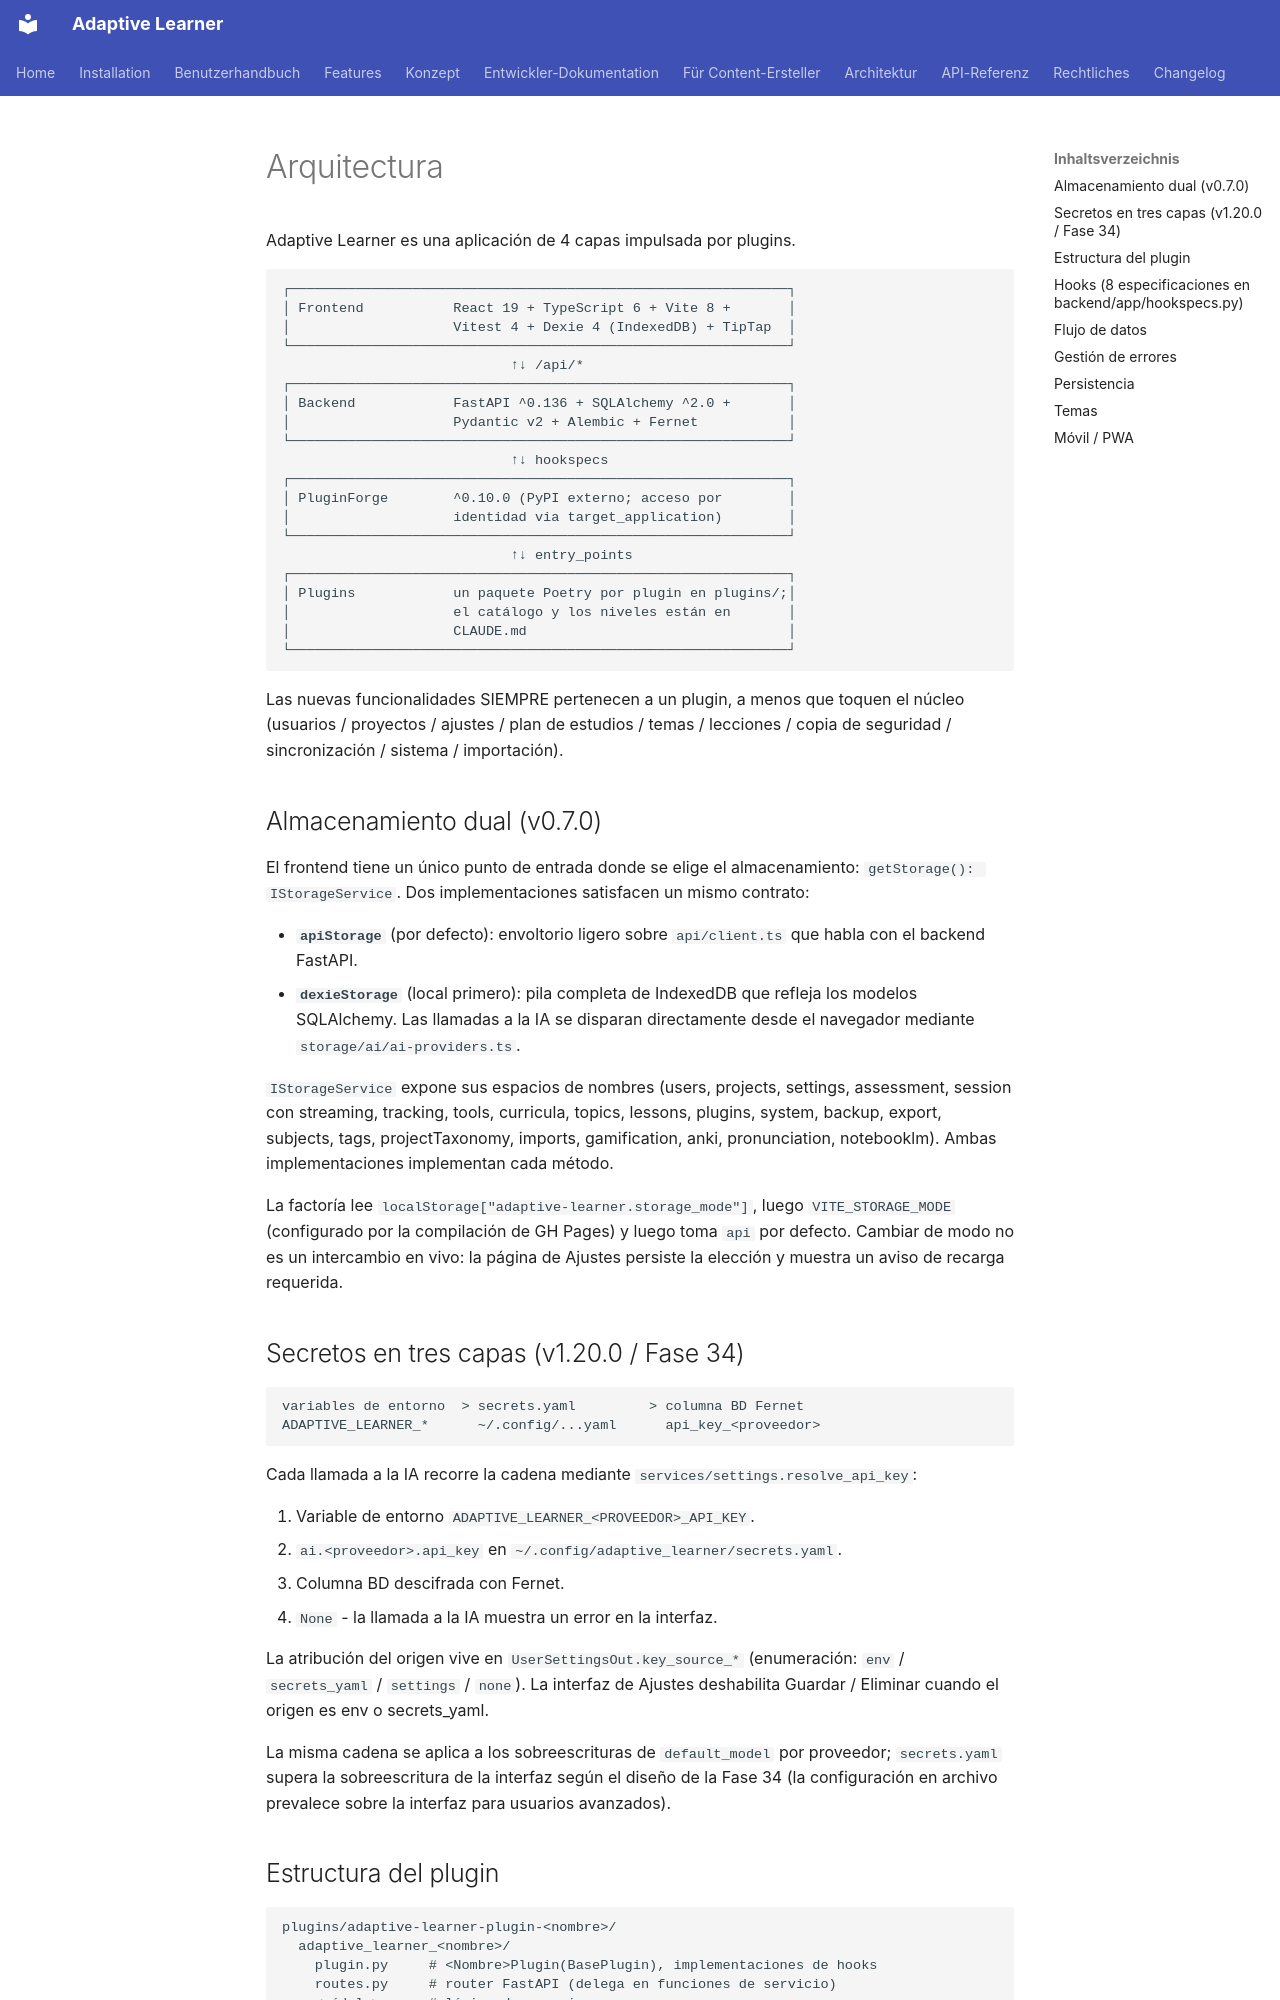

repository: astrapi69/adaptive-learner · page: es/developer/architecture/index.html · generator: mkdocs

# Arquitectura

Adaptive Learner es una aplicación de 4 capas impulsada por
plugins.

```
┌─────────────────────────────────────────────────────────────┐
│ Frontend           React 19 + TypeScript 6 + Vite 8 +       │
│                    Vitest 4 + Dexie 4 (IndexedDB) + TipTap  │
└─────────────────────────────────────────────────────────────┘
                            ↑↓ /api/*
┌─────────────────────────────────────────────────────────────┐
│ Backend            FastAPI ^0.136 + SQLAlchemy ^2.0 +       │
│                    Pydantic v2 + Alembic + Fernet           │
└─────────────────────────────────────────────────────────────┘
                            ↑↓ hookspecs
┌─────────────────────────────────────────────────────────────┐
│ PluginForge        ^0.10.0 (PyPI externo; acceso por        │
│                    identidad via target_application)        │
└─────────────────────────────────────────────────────────────┘
                            ↑↓ entry_points
┌─────────────────────────────────────────────────────────────┐
│ Plugins            un paquete Poetry por plugin en plugins/;│
│                    el catálogo y los niveles están en       │
│                    CLAUDE.md                                │
└─────────────────────────────────────────────────────────────┘
```

Las nuevas funcionalidades SIEMPRE pertenecen a un plugin, a
menos que toquen el núcleo (usuarios / proyectos / ajustes /
plan de estudios / temas / lecciones / copia de seguridad /
sincronización / sistema / importación).

## Almacenamiento dual (v0.7.0)

El frontend tiene un único punto de entrada donde se elige el
almacenamiento: `getStorage(): IStorageService`. Dos
implementaciones satisfacen un mismo contrato:

- **`apiStorage`** (por defecto): envoltorio ligero sobre
  `api/client.ts` que habla con el backend FastAPI.
- **`dexieStorage`** (local primero): pila completa de IndexedDB
  que refleja los modelos SQLAlchemy. Las llamadas a la IA se
  disparan directamente desde el navegador mediante
  `storage/ai/ai-providers.ts`.

`IStorageService` expone sus espacios de nombres (users, projects,
settings, assessment, session con streaming, tracking, tools,
curricula, topics, lessons, plugins, system, backup, export,
subjects, tags, projectTaxonomy, imports, gamification, anki,
pronunciation, notebooklm). Ambas implementaciones implementan
cada método.

La factoría lee `localStorage["adaptive-learner.storage_mode"]`,
luego `VITE_STORAGE_MODE` (configurado por la compilación de GH
Pages) y luego toma `api` por defecto. Cambiar de modo no es un
intercambio en vivo: la página de Ajustes persiste la elección y
muestra un aviso de recarga requerida.

## Secretos en tres capas (v1.20.0 / Fase 34)

```
variables de entorno  > secrets.yaml         > columna BD Fernet
ADAPTIVE_LEARNER_*      ~/.config/...yaml      api_key_<proveedor>
```

Cada llamada a la IA recorre la cadena mediante
`services/settings.resolve_api_key`:

1. Variable de entorno `ADAPTIVE_LEARNER_<PROVEEDOR>_API_KEY`.
2. `ai.<proveedor>.api_key` en
   `~/.config/adaptive_learner/secrets.yaml`.
3. Columna BD descifrada con Fernet.
4. `None` - la llamada a la IA muestra un error en la interfaz.

La atribución del origen vive en `UserSettingsOut.key_source_*`
(enumeración: `env` / `secrets_yaml` / `settings` / `none`).
La interfaz de Ajustes deshabilita Guardar / Eliminar cuando el
origen es env o secrets_yaml.

La misma cadena se aplica a los sobreescrituras de `default_model`
por proveedor; `secrets.yaml` supera la sobreescritura de la
interfaz según el diseño de la Fase 34 (la configuración en
archivo prevalece sobre la interfaz para usuarios avanzados).
